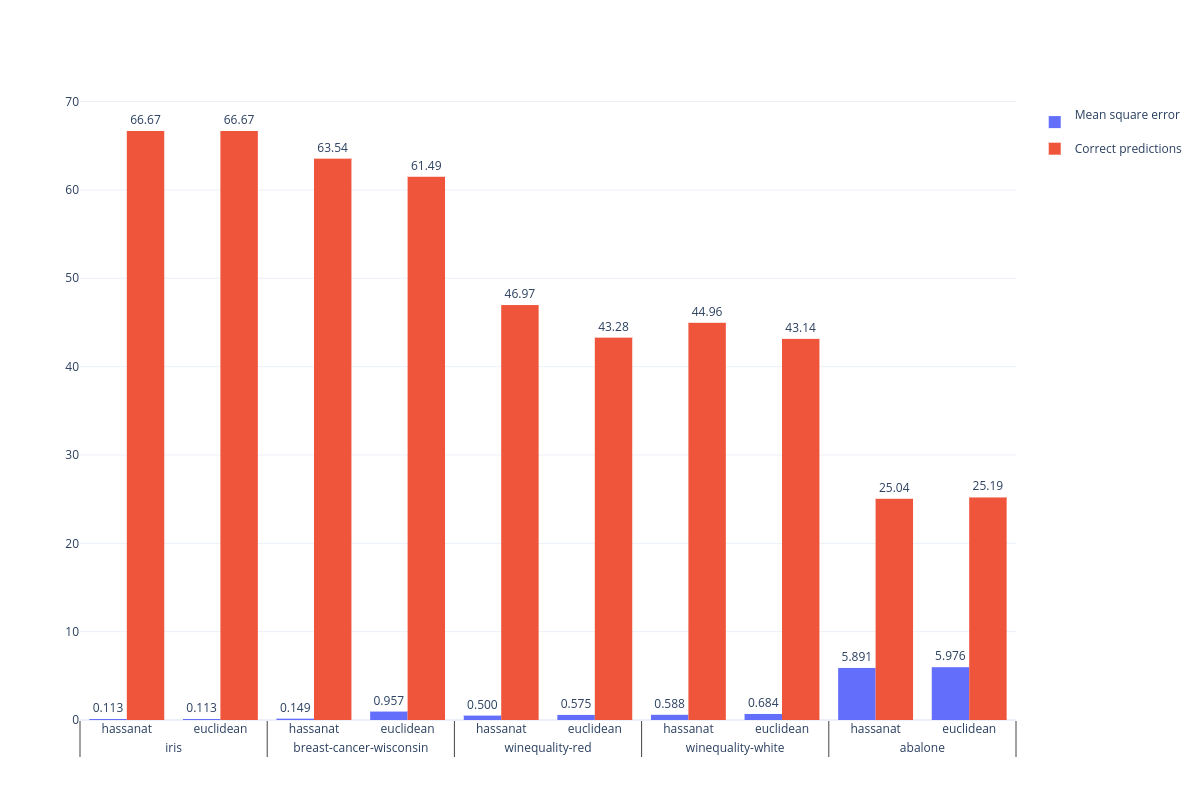

Source data for this figure (header and first rows):
dataset, metric, mse, hit
iris, hassanat, 0.113, 66.67
iris, euclidean, 0.113, 66.67
breast-cancer-wisconsin, hassanat, 0.149, 63.54
breast-cancer-wisconsin, euclidean, 0.957, 61.49
winequality-red, hassanat, 0.500, 46.97
winequality-red, euclidean, 0.575, 43.28
winequality-white, hassanat, 0.588, 44.96
winequality-white, euclidean, 0.684, 43.14
abalone, hassanat, 5.891, 25.04
abalone, euclidean, 5.976, 25.19
